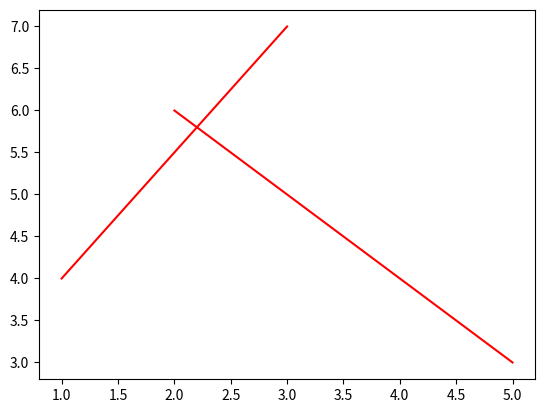

This chart was generated by the following Python code:
# -*- coding: utf-8 -*-
# [redacted]
# @Time    : 2023/9/7 11:35

import matplotlib.pyplot as plt

x = [[1, 3], [2, 5]]
y = [[4, 7], [6, 3]]

for i in range(len(x)):
    plt.plot(x[i], y[i], color='r')
    # plt.scatter(x[i], y[i], color='b')

plt.show()